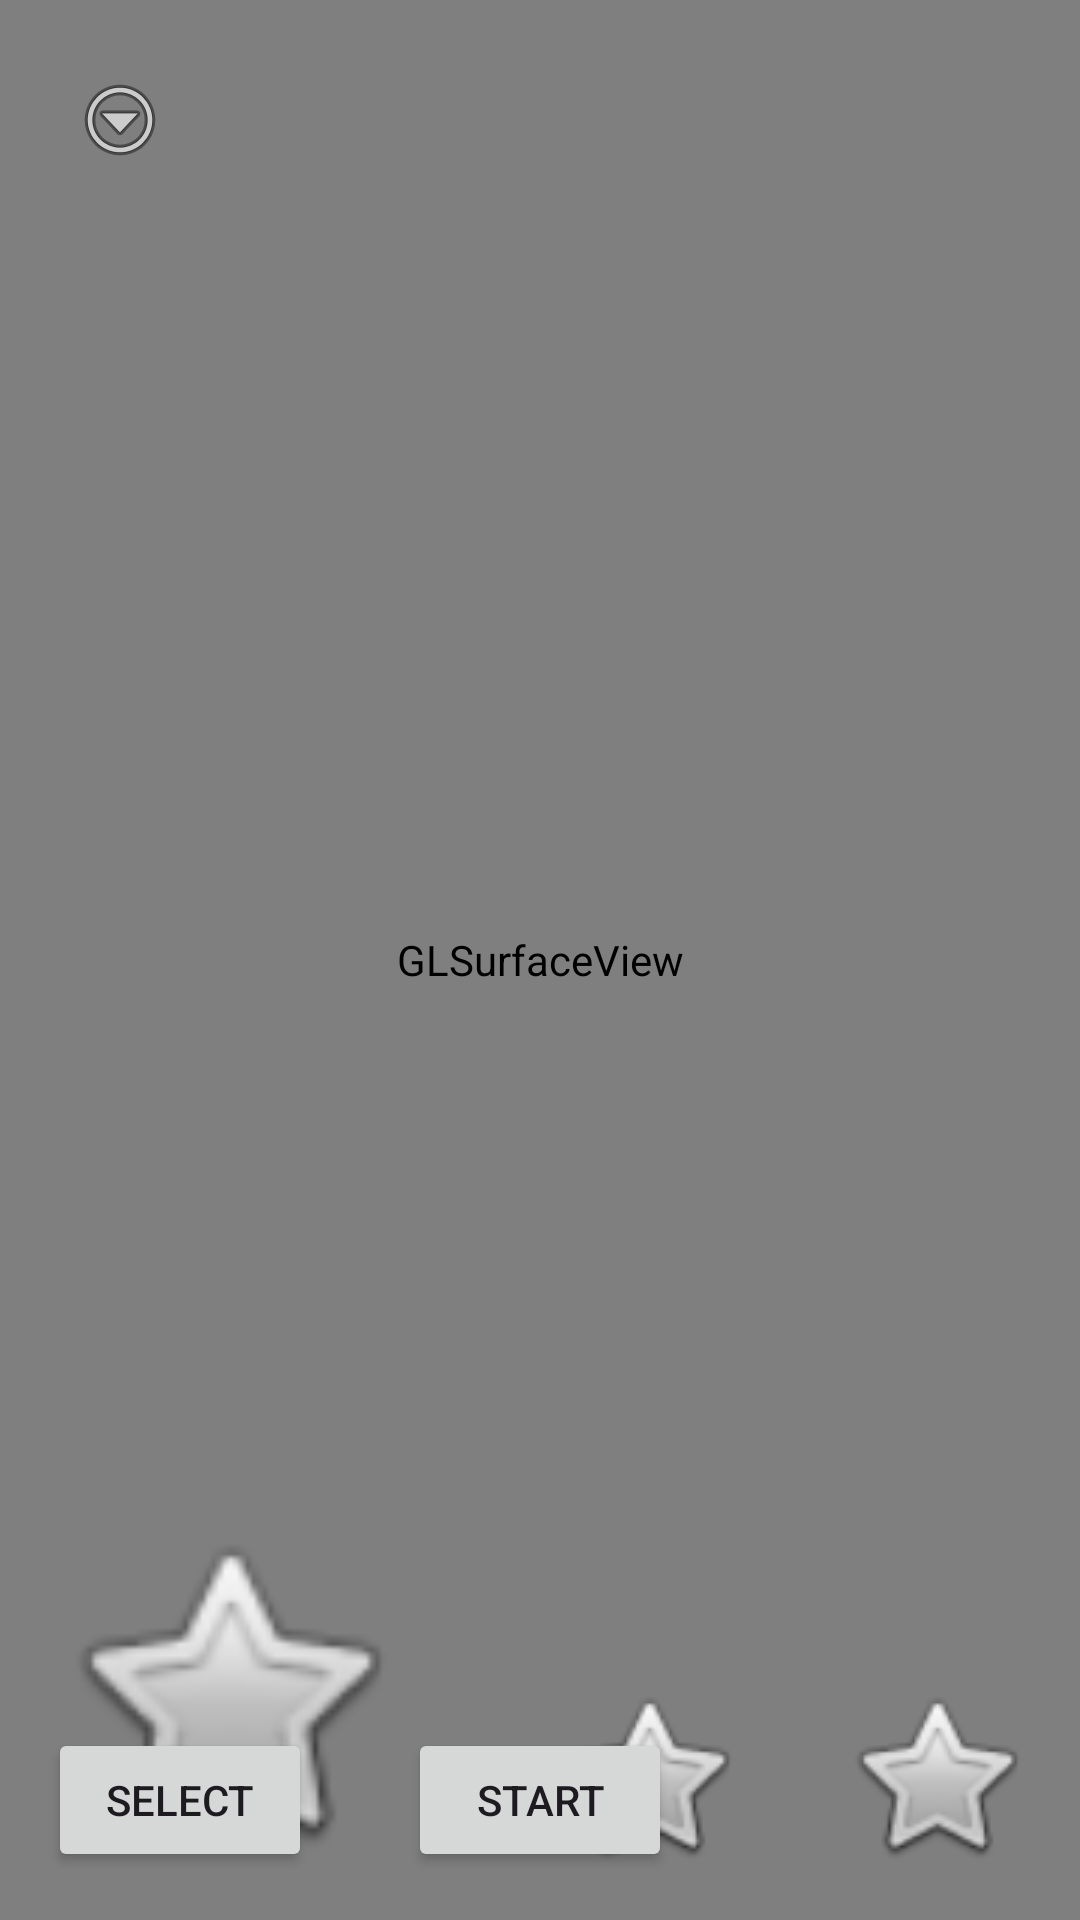

Here is an Android app screen rendered from its layout file. Give the layout XML and the strings, colors and styles it references.
<!-- AndroidManifest.xml: activity theme Theme.Nesdorid -->
<!-- res/layout/activity_emulator.xml -->
<?xml version="1.0" encoding="utf-8"?>
<androidx.drawerlayout.widget.DrawerLayout xmlns:android="http://schemas.android.com/apk/res/android"
    xmlns:app="http://schemas.android.com/apk/res-auto"
    xmlns:tools="http://schemas.android.com/tools"
    android:id="@+id/drawerLayout"
    android:layout_width="match_parent"
    android:layout_height="match_parent"
    tools:context=".EmulatorActivity">

    <FrameLayout
        android:layout_width="match_parent"
        android:layout_height="match_parent">

        <android.opengl.GLSurfaceView
            android:id="@+id/glSurfaceView"
            android:layout_width="match_parent"
            android:layout_height="match_parent" />

        <RelativeLayout
            android:layout_width="match_parent"
            android:layout_height="match_parent">

            <ImageButton
                android:id="@+id/menuButton"
                android:layout_width="48dp"
                android:layout_height="48dp"
                android:layout_alignParentTop="true"
                android:layout_alignParentStart="true"
                android:layout_margin="16dp"
                android:background="?android:attr/selectableItemBackground"
                android:contentDescription="Menu"
                android:src="@android:drawable/ic_menu_more" />

            <ImageButton
                android:id="@+id/dpad"
                android:layout_width="120dp"
                android:layout_height="120dp"
                android:layout_alignParentBottom="true"
                android:layout_alignParentStart="true"
                android:layout_margin="16dp"
                android:background="@android:color/transparent"
                android:contentDescription="D-Pad"
                android:scaleType="fitCenter"
                android:src="@android:drawable/btn_star" /> 

            <ImageButton
                android:id="@+id/buttonA"
                android:layout_width="64dp"
                android:layout_height="64dp"
                android:layout_alignParentBottom="true"
                android:layout_alignParentEnd="true"
                android:layout_margin="16dp"
                android:background="@android:color/transparent"
                android:contentDescription="A Button"
                android:scaleType="fitCenter"
                android:src="@android:drawable/btn_star" /> 

            <ImageButton
                android:id="@+id/buttonB"
                android:layout_width="64dp"
                android:layout_height="64dp"
                android:layout_alignParentBottom="true"
                android:layout_toStartOf="@id/buttonA"
                android:layout_margin="16dp"
                android:background="@android:color/transparent"
                android:contentDescription="B Button"
                android:scaleType="fitCenter"
                android:src="@android:drawable/btn_star" /> 

            <Button
                android:id="@+id/buttonStart"
                android:layout_width="wrap_content"
                android:layout_height="wrap_content"
                android:layout_alignParentBottom="true"
                android:layout_centerHorizontal="true"
                android:layout_margin="16dp"
                android:text="Start" />

            <Button
                android:id="@+id/buttonSelect"
                android:layout_width="wrap_content"
                android:layout_height="wrap_content"
                android:layout_alignParentBottom="true"
                android:layout_toStartOf="@id/buttonStart"
                android:layout_margin="16dp"
                android:text="Select" />

        </RelativeLayout>

    </FrameLayout>

    <LinearLayout
        android:layout_width="300dp"
        android:layout_height="match_parent"
        android:layout_gravity="end"
        android:orientation="vertical"
        android:background="@android:color/white">

        <com.google.android.material.navigation.NavigationView
            android:id="@+id/navigationView"
            android:layout_width="match_parent"
            android:layout_height="wrap_content"
            app:menu="@menu/navigation_menu" />

        <FrameLayout
            android:id="@+id/fragmentContainer"
            android:layout_width="match_parent"
            android:layout_height="0dp"
            android:layout_weight="1" />

    </LinearLayout>

</androidx.drawerlayout.widget.DrawerLayout>
<!-- resources referenced by this layout -->
<resources>
  <style name="Theme.Nesdorid" parent="Theme.Material3.DayNight.NoActionBar">
          
      </style>
</resources>
